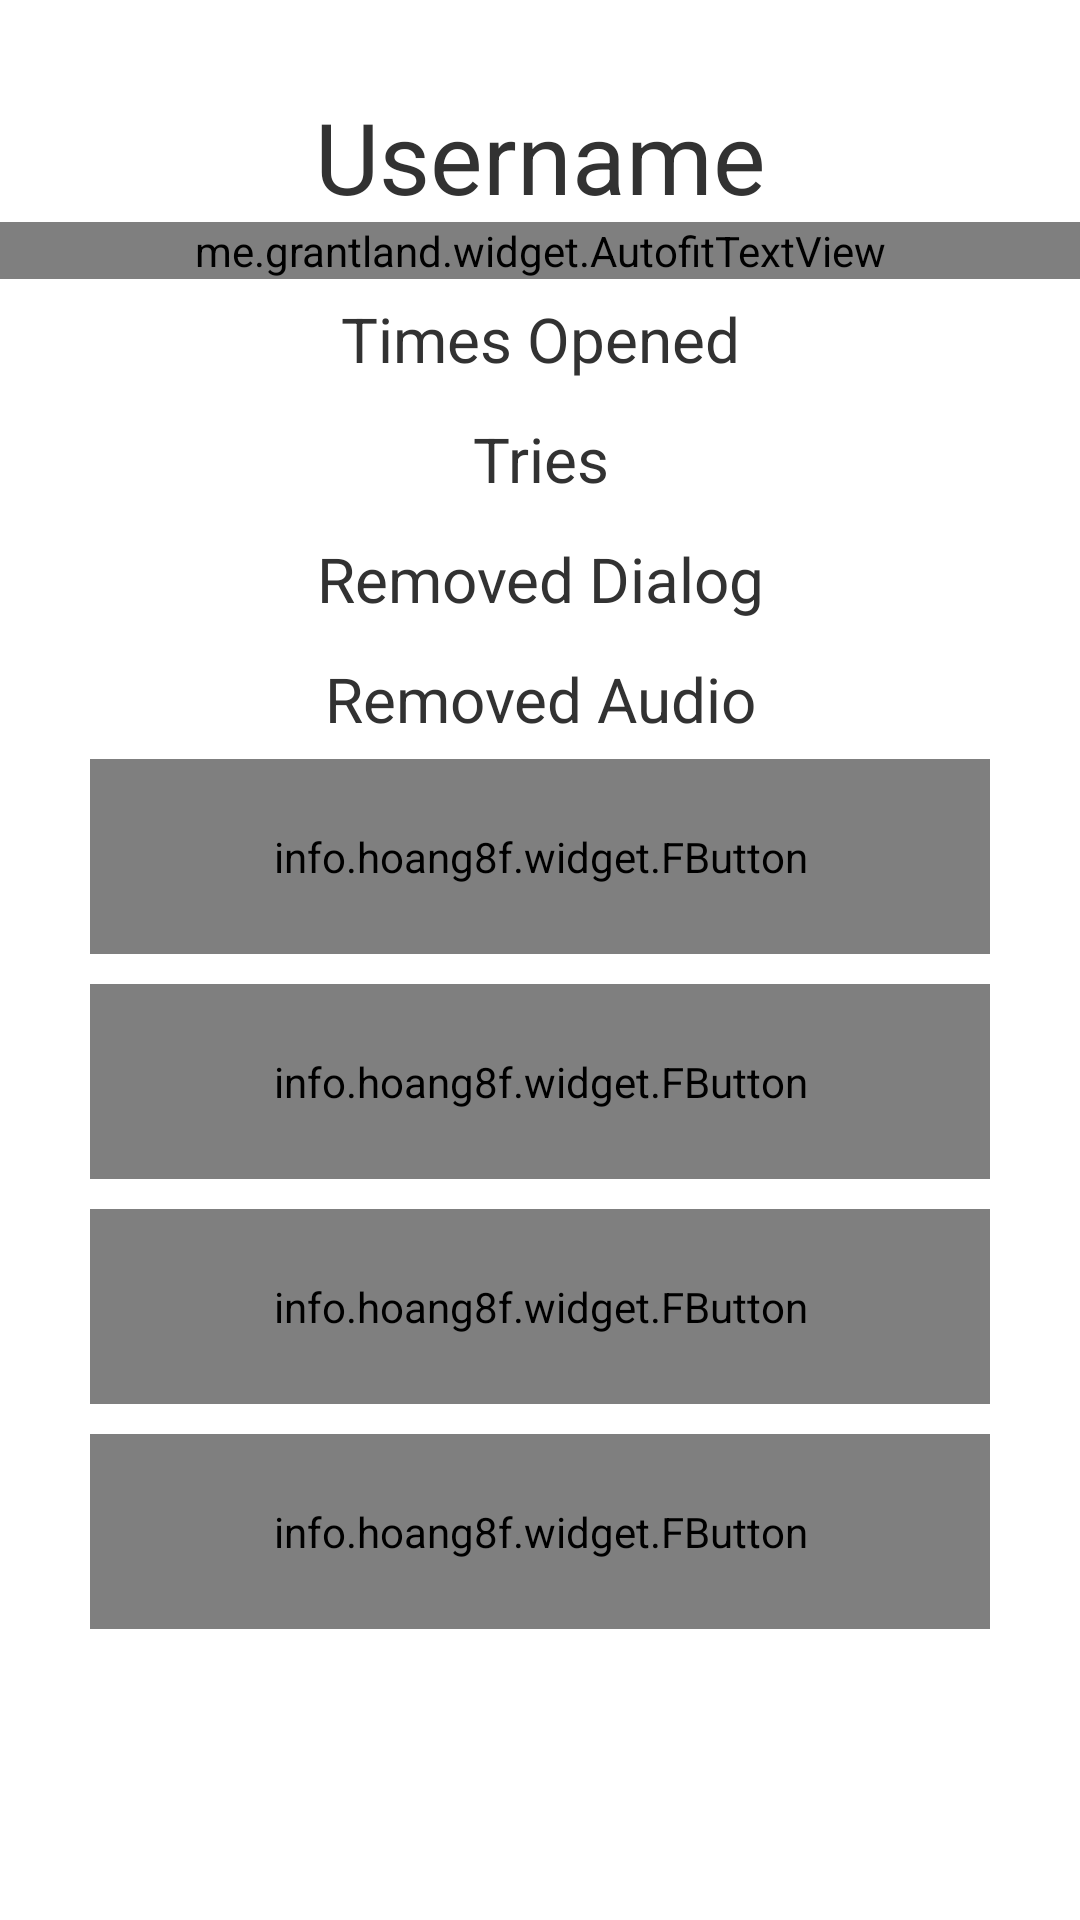

Here is an Android app screen rendered from its layout file. Give the layout XML and the strings, colors and styles it references.
<!-- AndroidManifest.xml: application theme AppTheme -->
<!-- res/layout/activity_profile.xml -->
<?xml version="1.0" encoding="utf-8"?>
<RelativeLayout xmlns:android="http://schemas.android.com/apk/res/android"
    xmlns:fbutton="http://schemas.android.com/apk/res-auto"
    android:orientation="vertical" android:layout_width="match_parent"
    android:layout_height="match_parent">

    <TextView
        android:layout_width="fill_parent"
        android:layout_height="wrap_content"
        android:text="Username"
        android:textSize="16pt"
        android:gravity="center"
        android:id="@+id/display_username"
        android:layout_marginTop="30dp"
        android:layout_alignParentLeft="true"
        android:layout_alignParentStart="true" />

    <me.grantland.widget.AutofitTextView
        android:layout_width="match_parent"
        android:layout_height="wrap_content"
        android:singleLine="true"

        android:id="@+id/current_address"

        android:text="Address"
        android:textSize="10pt"
        android:gravity="center"
        android:layout_below="@+id/display_username"
        android:layout_alignParentLeft="true"
        android:layout_alignParentStart="true"


        />


    <TextView
        android:layout_width="fill_parent"
        android:layout_height="40dp"
        android:text="Times Opened"
        android:textSize="10pt"
        android:gravity="center"
        android:id="@+id/times_opened"
        android:layout_below="@+id/current_address"
        android:layout_alignParentLeft="true"
        android:layout_alignParentStart="true"
        />

    <TextView
        android:layout_width="fill_parent"
        android:layout_height="40dp"
        android:text="Tries"
        android:textSize="10pt"
        android:gravity="center"
        android:id="@+id/tries"
        android:layout_below="@+id/times_opened"
        android:layout_alignParentLeft="true"
        />

    <TextView
        android:layout_width="fill_parent"
        android:layout_height="40dp"
        android:text="Removed Dialog"
        android:textSize="10pt"
        android:gravity="center"
        android:id="@+id/removed_dialog_prompt"
        android:layout_below="@+id/tries"
        android:layout_alignParentLeft="true"
        android:layout_alignParentStart="true" />

    <TextView
        android:layout_width="fill_parent"
        android:layout_height="40dp"
        android:text="Removed Audio"
        android:textSize="10pt"
        android:gravity="center"
        android:id="@+id/removed_audio_prompt"
        android:layout_below="@id/removed_dialog_prompt"
        android:layout_centerVertical="true"
        android:layout_alignParentLeft="true"
        android:layout_alignParentStart="true" />

    <info.hoang8f.widget.FButton

        fbutton:buttonColor="#59ABE3"
        fbutton:shadowColor="#4183D7"
        fbutton:shadowEnabled="true"
        fbutton:shadowHeight="8dp"
        fbutton:cornerRadius="12dp"

        android:id="@+id/button_edit_address"
        android:text="EDIT ADDRESS"
        android:textSize="30dp"
        android:textColor="#446CB3"
        android:layout_below="@id/removed_audio_prompt"
        android:layout_width="300dp"
        android:layout_centerHorizontal="true"

        android:layout_height="65dp"
        android:layout_marginRight="10dp"
        android:layout_marginBottom="10dp"
        android:layout_marginLeft="10dp"/>

    <info.hoang8f.widget.FButton
        fbutton:buttonColor="@color/color_emerald"
        fbutton:shadowColor="@color/color_nephritis"
        fbutton:shadowEnabled="true"
        fbutton:shadowHeight="8dp"
        fbutton:cornerRadius="12dp"

        android:layout_width="300dp"
        android:layout_centerHorizontal="true"
        android:layout_height="65dp"
        android:text="BACK"
        android:textColor="#1E824C"
        android:textSize="30dp"
        android:id="@+id/button_return"
        android:layout_gravity="center"
        android:layout_below="@id/button_edit_address"
        android:layout_marginRight="10dp"
        android:layout_marginBottom="10dp"
        android:layout_marginLeft="10dp"/>


    <info.hoang8f.widget.FButton
        fbutton:buttonColor="@color/color_concrete"
        fbutton:shadowColor="@color/color_asbestos"
        fbutton:shadowEnabled="true"
        fbutton:shadowHeight="8dp"
        fbutton:cornerRadius="12dp"

        style="@style/menu_buttons"
        android:layout_width="300dp"
        android:layout_centerHorizontal="true"
        android:layout_height="65dp"
        android:text="RESET"
        android:textColor="#3B3B3B"
        android:textSize="30dp"
        android:id="@+id/button_reset"
        android:layout_below="@id/button_return"
        android:layout_marginRight="10dp"
        android:layout_marginBottom="10dp"
        android:layout_marginLeft="10dp"/>

    <info.hoang8f.widget.FButton
        fbutton:buttonColor="@color/color_alizarin"
        fbutton:shadowColor="@color/color_pomegranate"
        fbutton:shadowEnabled="true"
        fbutton:shadowHeight="8dp"
        fbutton:cornerRadius="12dp"

        style="@style/menu_buttons"
        android:id="@+id/button_logout"
        android:layout_width="300dp"
        android:layout_centerHorizontal="true"
        android:layout_height="65dp"
        android:text="LOGOUT"
        android:textColor="#96281B"
        android:textSize="30dp"
        android:layout_below="@id/button_reset"
        android:layout_marginRight="10dp"
        android:layout_marginBottom="10dp"
        android:layout_marginLeft="10dp"/>

</RelativeLayout>
<!-- resources referenced by this layout -->
<resources>
  <color name="color_alizarin">#e74c3c</color>
  <color name="color_asbestos">#7f8c8d</color>
  <color name="color_concrete">#95a5a6</color>
  <color name="color_emerald">#2ecc71</color>
  <color name="color_nephritis">#27ae60</color>
  <color name="color_pomegranate">#c0392b</color>
  <style name="menu_buttons">
          <item name="android:textColor">@color/text_color</item>
          <item name="android:textSize">16pt</item>
          <item name="android:layout_height">80dp</item>
          <item name="android:layout_width">300dp</item>
          <item name="fontPath">fonts/Montserrat-Regular.ttf</item>
      </style>
  <style name="AppTheme" parent="android:Theme.Holo.Light.NoActionBar">
          
      </style>
  <color name="text_color">#fff</color>
</resources>
